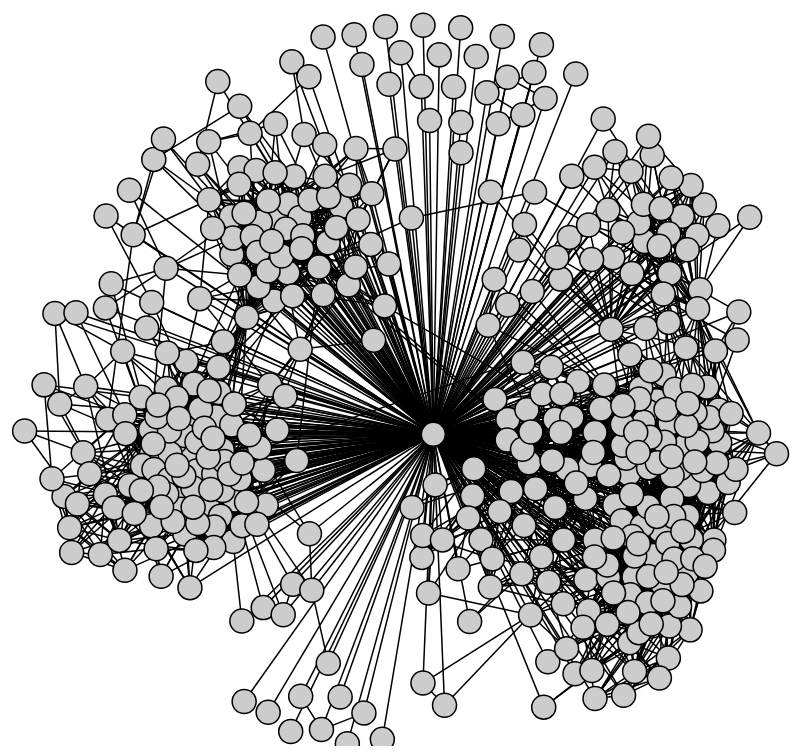
D3 v3 page, settled after 480 driven frames (8 s of simulated time); the page loaded 1 data file(s).


  (function(i,s,o,g,r,a,m){i['GoogleAnalyticsObject']=r;i[r]=i[r]||function(){
  (i[r].q=i[r].q||[]).push(arguments)},i[r].l=1*new Date();a=s.createElement(o),
  m=s.getElementsByTagName(o)[0];a.async=1;a.src=g;m.parentNode.insertBefore(a,m)
  })(window,document,'script','//www.google-analytics.com/analytics.js','ga');

  ga('create', 'UA-63274737-1', 'auto');
  ga('send', 'pageview');




var width = 1920,
    height = 1500;

var force = d3.layout.force()
    .size([width, height])
    .charge(-400)
    .linkDistance(40)
    .on("tick", tick);

var drag = force.drag()
    .on("dragstart", dragstart);

var svg = d3.select("body").append("svg")
    .attr("width", width)
    .attr("height", height);

var link = svg.selectAll(".link"),
    node = svg.selectAll(".node");

d3.json("force.json", function(error, graph) {
  force
      .nodes(graph.nodes)
      .links(graph.links)
      .start();

  link = link.data(graph.links)
    .enter().append("line")
      .attr("class", "link");
  node.append("g")
  node = node.data(graph.nodes)
    .enter().append("circle")
      .attr("class", "node")
      .attr("r", 12)
      .on("dblclick", dblclick)
      .call(drag);
});

function tick() {
  link.attr("x1", function(d) { return d.source.x; })
      .attr("y1", function(d) { return d.source.y; })
      .attr("x2", function(d) { return d.target.x; })
      .attr("y2", function(d) { return d.target.y; });

  node.attr("cx", function(d) { return d.x; })
      .attr("cy", function(d) { return d.y; });
}

function dblclick(d) {
  d3.select(this).classed("fixed", d.fixed = false);
}

function dragstart(d) {
  d3.select(this).classed("fixed", d.fixed = true);
}



### data: force.json
{
 "directed": false,
 "graph": [],
 "nodes": [
  {
   "id": "Carl Cattrick Raubenheimer"
  },
  {
   "id": "Nicolò Nocerino de Gregorio"
  },
  {
   "id": "Valerio Cardone"
  },
  {
   "id": "Angelo Vitullo"
  },
  {
   "id": "Tiziano Pasquarelli"
  },
  {
   "id": "Francesco Ferrante"
  },
  {
   "id": "Tiit Roosing"
  },
  {
   "id": "Luca Gnagnarella"
  },
  "... 413 more items"
 ],
 "links": [
  {
   "source": 0,
   "target": 68
  },
  {
   "source": 0,
   "target": 414
  },
  {
   "source": 0,
   "target": 45
  },
  {
   "source": 0,
   "target": 70
  },
  {
   "source": 0,
   "target": 71
  },
  {
   "source": 0,
   "target": 408
  },
  {
   "source": 0,
   "target": 392
  },
  {
   "source": 0,
   "target": 91
  },
  "... 3,963 more items"
 ],
 "multigraph": false
}